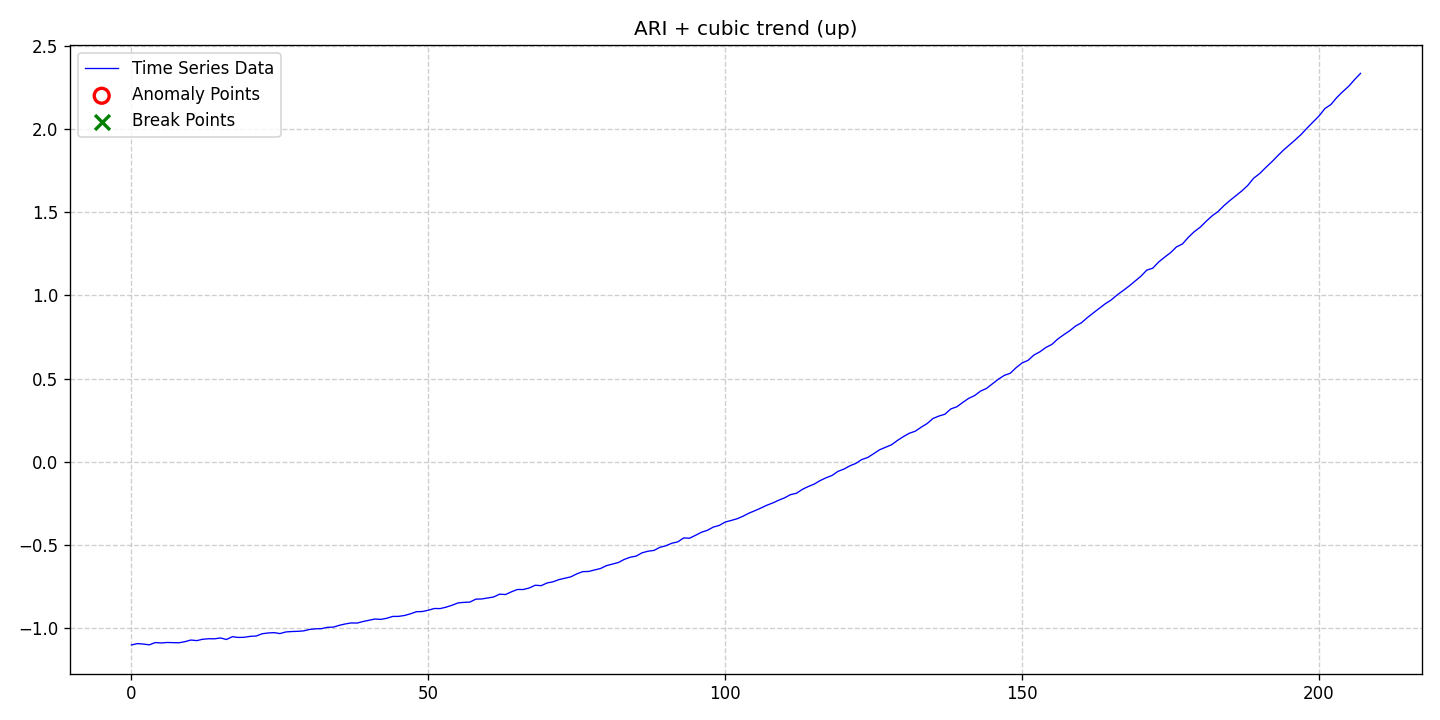

Source data for this figure (header and first rows):
date, data, stationary, det_lin_up, det_lin_down, det_quad, det_cubic, det_exp, det_damped, stoc_trend, volatility, single_seas, multiple_seas, point_anom_single, point_anom_multi, collect_anom, context_anom, mean_shift, var_shift, trend_shift, point_anom_count, point_anom_location, point_anom_point, collect_anom_count
2020-01-01, -1.099, 0, 0, 0, 0, 1, 0, 0, 1, 0, 0, 0, 0, 0, 0, 0, 0, 0, 0, 0, none, , 0
2020-01-02, -1.091, 0, 0, 0, 0, 1, 0, 0, 1, 0, 0, 0, 0, 0, 0, 0, 0, 0, 0, 0, none, , 0
2020-01-03, -1.094, 0, 0, 0, 0, 1, 0, 0, 1, 0, 0, 0, 0, 0, 0, 0, 0, 0, 0, 0, none, , 0
2020-01-04, -1.099, 0, 0, 0, 0, 1, 0, 0, 1, 0, 0, 0, 0, 0, 0, 0, 0, 0, 0, 0, none, , 0
2020-01-05, -1.085, 0, 0, 0, 0, 1, 0, 0, 1, 0, 0, 0, 0, 0, 0, 0, 0, 0, 0, 0, none, , 0
2020-01-06, -1.087, 0, 0, 0, 0, 1, 0, 0, 1, 0, 0, 0, 0, 0, 0, 0, 0, 0, 0, 0, none, , 0
2020-01-07, -1.085, 0, 0, 0, 0, 1, 0, 0, 1, 0, 0, 0, 0, 0, 0, 0, 0, 0, 0, 0, none, , 0
2020-01-08, -1.085, 0, 0, 0, 0, 1, 0, 0, 1, 0, 0, 0, 0, 0, 0, 0, 0, 0, 0, 0, none, , 0
2020-01-09, -1.086, 0, 0, 0, 0, 1, 0, 0, 1, 0, 0, 0, 0, 0, 0, 0, 0, 0, 0, 0, none, , 0
2020-01-10, -1.08, 0, 0, 0, 0, 1, 0, 0, 1, 0, 0, 0, 0, 0, 0, 0, 0, 0, 0, 0, none, , 0
2020-01-11, -1.07, 0, 0, 0, 0, 1, 0, 0, 1, 0, 0, 0, 0, 0, 0, 0, 0, 0, 0, 0, none, , 0
2020-01-12, -1.073, 0, 0, 0, 0, 1, 0, 0, 1, 0, 0, 0, 0, 0, 0, 0, 0, 0, 0, 0, none, , 0
2020-01-13, -1.065, 0, 0, 0, 0, 1, 0, 0, 1, 0, 0, 0, 0, 0, 0, 0, 0, 0, 0, 0, none, , 0
2020-01-14, -1.062, 0, 0, 0, 0, 1, 0, 0, 1, 0, 0, 0, 0, 0, 0, 0, 0, 0, 0, 0, none, , 0
2020-01-15, -1.062, 0, 0, 0, 0, 1, 0, 0, 1, 0, 0, 0, 0, 0, 0, 0, 0, 0, 0, 0, none, , 0
2020-01-16, -1.057, 0, 0, 0, 0, 1, 0, 0, 1, 0, 0, 0, 0, 0, 0, 0, 0, 0, 0, 0, none, , 0
2020-01-17, -1.067, 0, 0, 0, 0, 1, 0, 0, 1, 0, 0, 0, 0, 0, 0, 0, 0, 0, 0, 0, none, , 0
2020-01-18, -1.05, 0, 0, 0, 0, 1, 0, 0, 1, 0, 0, 0, 0, 0, 0, 0, 0, 0, 0, 0, none, , 0
2020-01-19, -1.054, 0, 0, 0, 0, 1, 0, 0, 1, 0, 0, 0, 0, 0, 0, 0, 0, 0, 0, 0, none, , 0
2020-01-20, -1.053, 0, 0, 0, 0, 1, 0, 0, 1, 0, 0, 0, 0, 0, 0, 0, 0, 0, 0, 0, none, , 0
2020-01-21, -1.048, 0, 0, 0, 0, 1, 0, 0, 1, 0, 0, 0, 0, 0, 0, 0, 0, 0, 0, 0, none, , 0
2020-01-22, -1.046, 0, 0, 0, 0, 1, 0, 0, 1, 0, 0, 0, 0, 0, 0, 0, 0, 0, 0, 0, none, , 0
2020-01-23, -1.032, 0, 0, 0, 0, 1, 0, 0, 1, 0, 0, 0, 0, 0, 0, 0, 0, 0, 0, 0, none, , 0
2020-01-24, -1.027, 0, 0, 0, 0, 1, 0, 0, 1, 0, 0, 0, 0, 0, 0, 0, 0, 0, 0, 0, none, , 0
2020-01-25, -1.025, 0, 0, 0, 0, 1, 0, 0, 1, 0, 0, 0, 0, 0, 0, 0, 0, 0, 0, 0, none, , 0
2020-01-26, -1.031, 0, 0, 0, 0, 1, 0, 0, 1, 0, 0, 0, 0, 0, 0, 0, 0, 0, 0, 0, none, , 0
2020-01-27, -1.021, 0, 0, 0, 0, 1, 0, 0, 1, 0, 0, 0, 0, 0, 0, 0, 0, 0, 0, 0, none, , 0
2020-01-28, -1.019, 0, 0, 0, 0, 1, 0, 0, 1, 0, 0, 0, 0, 0, 0, 0, 0, 0, 0, 0, none, , 0
2020-01-29, -1.018, 0, 0, 0, 0, 1, 0, 0, 1, 0, 0, 0, 0, 0, 0, 0, 0, 0, 0, 0, none, , 0
2020-01-30, -1.015, 0, 0, 0, 0, 1, 0, 0, 1, 0, 0, 0, 0, 0, 0, 0, 0, 0, 0, 0, none, , 0
2020-01-31, -1.006, 0, 0, 0, 0, 1, 0, 0, 1, 0, 0, 0, 0, 0, 0, 0, 0, 0, 0, 0, none, , 0
2020-02-01, -1.002, 0, 0, 0, 0, 1, 0, 0, 1, 0, 0, 0, 0, 0, 0, 0, 0, 0, 0, 0, none, , 0
2020-02-02, -1.002, 0, 0, 0, 0, 1, 0, 0, 1, 0, 0, 0, 0, 0, 0, 0, 0, 0, 0, 0, none, , 0
2020-02-03, -0.9936, 0, 0, 0, 0, 1, 0, 0, 1, 0, 0, 0, 0, 0, 0, 0, 0, 0, 0, 0, none, , 0
2020-02-04, -0.9922, 0, 0, 0, 0, 1, 0, 0, 1, 0, 0, 0, 0, 0, 0, 0, 0, 0, 0, 0, none, , 0
2020-02-05, -0.9815, 0, 0, 0, 0, 1, 0, 0, 1, 0, 0, 0, 0, 0, 0, 0, 0, 0, 0, 0, none, , 0
2020-02-06, -0.9733, 0, 0, 0, 0, 1, 0, 0, 1, 0, 0, 0, 0, 0, 0, 0, 0, 0, 0, 0, none, , 0
2020-02-07, -0.9671, 0, 0, 0, 0, 1, 0, 0, 1, 0, 0, 0, 0, 0, 0, 0, 0, 0, 0, 0, none, , 0
2020-02-08, -0.968, 0, 0, 0, 0, 1, 0, 0, 1, 0, 0, 0, 0, 0, 0, 0, 0, 0, 0, 0, none, , 0
2020-02-09, -0.9587, 0, 0, 0, 0, 1, 0, 0, 1, 0, 0, 0, 0, 0, 0, 0, 0, 0, 0, 0, none, , 0
2020-02-10, -0.9509, 0, 0, 0, 0, 1, 0, 0, 1, 0, 0, 0, 0, 0, 0, 0, 0, 0, 0, 0, none, , 0
2020-02-11, -0.9436, 0, 0, 0, 0, 1, 0, 0, 1, 0, 0, 0, 0, 0, 0, 0, 0, 0, 0, 0, none, , 0
2020-02-12, -0.9458, 0, 0, 0, 0, 1, 0, 0, 1, 0, 0, 0, 0, 0, 0, 0, 0, 0, 0, 0, none, , 0
2020-02-13, -0.9391, 0, 0, 0, 0, 1, 0, 0, 1, 0, 0, 0, 0, 0, 0, 0, 0, 0, 0, 0, none, , 0
2020-02-14, -0.928, 0, 0, 0, 0, 1, 0, 0, 1, 0, 0, 0, 0, 0, 0, 0, 0, 0, 0, 0, none, , 0
2020-02-15, -0.9277, 0, 0, 0, 0, 1, 0, 0, 1, 0, 0, 0, 0, 0, 0, 0, 0, 0, 0, 0, none, , 0
2020-02-16, -0.9222, 0, 0, 0, 0, 1, 0, 0, 1, 0, 0, 0, 0, 0, 0, 0, 0, 0, 0, 0, none, , 0
2020-02-17, -0.9122, 0, 0, 0, 0, 1, 0, 0, 1, 0, 0, 0, 0, 0, 0, 0, 0, 0, 0, 0, none, , 0
2020-02-18, -0.8998, 0, 0, 0, 0, 1, 0, 0, 1, 0, 0, 0, 0, 0, 0, 0, 0, 0, 0, 0, none, , 0
2020-02-19, -0.8985, 0, 0, 0, 0, 1, 0, 0, 1, 0, 0, 0, 0, 0, 0, 0, 0, 0, 0, 0, none, , 0
2020-02-20, -0.8907, 0, 0, 0, 0, 1, 0, 0, 1, 0, 0, 0, 0, 0, 0, 0, 0, 0, 0, 0, none, , 0
2020-02-21, -0.8804, 0, 0, 0, 0, 1, 0, 0, 1, 0, 0, 0, 0, 0, 0, 0, 0, 0, 0, 0, none, , 0
2020-02-22, -0.8808, 0, 0, 0, 0, 1, 0, 0, 1, 0, 0, 0, 0, 0, 0, 0, 0, 0, 0, 0, none, , 0
2020-02-23, -0.8722, 0, 0, 0, 0, 1, 0, 0, 1, 0, 0, 0, 0, 0, 0, 0, 0, 0, 0, 0, none, , 0
2020-02-24, -0.8607, 0, 0, 0, 0, 1, 0, 0, 1, 0, 0, 0, 0, 0, 0, 0, 0, 0, 0, 0, none, , 0
2020-02-25, -0.8467, 0, 0, 0, 0, 1, 0, 0, 1, 0, 0, 0, 0, 0, 0, 0, 0, 0, 0, 0, none, , 0
2020-02-26, -0.8437, 0, 0, 0, 0, 1, 0, 0, 1, 0, 0, 0, 0, 0, 0, 0, 0, 0, 0, 0, none, , 0
2020-02-27, -0.8418, 0, 0, 0, 0, 1, 0, 0, 1, 0, 0, 0, 0, 0, 0, 0, 0, 0, 0, 0, none, , 0
2020-02-28, -0.8242, 0, 0, 0, 0, 1, 0, 0, 1, 0, 0, 0, 0, 0, 0, 0, 0, 0, 0, 0, none, , 0
2020-02-29, -0.8231, 0, 0, 0, 0, 1, 0, 0, 1, 0, 0, 0, 0, 0, 0, 0, 0, 0, 0, 0, none, , 0
... 148 more rows
